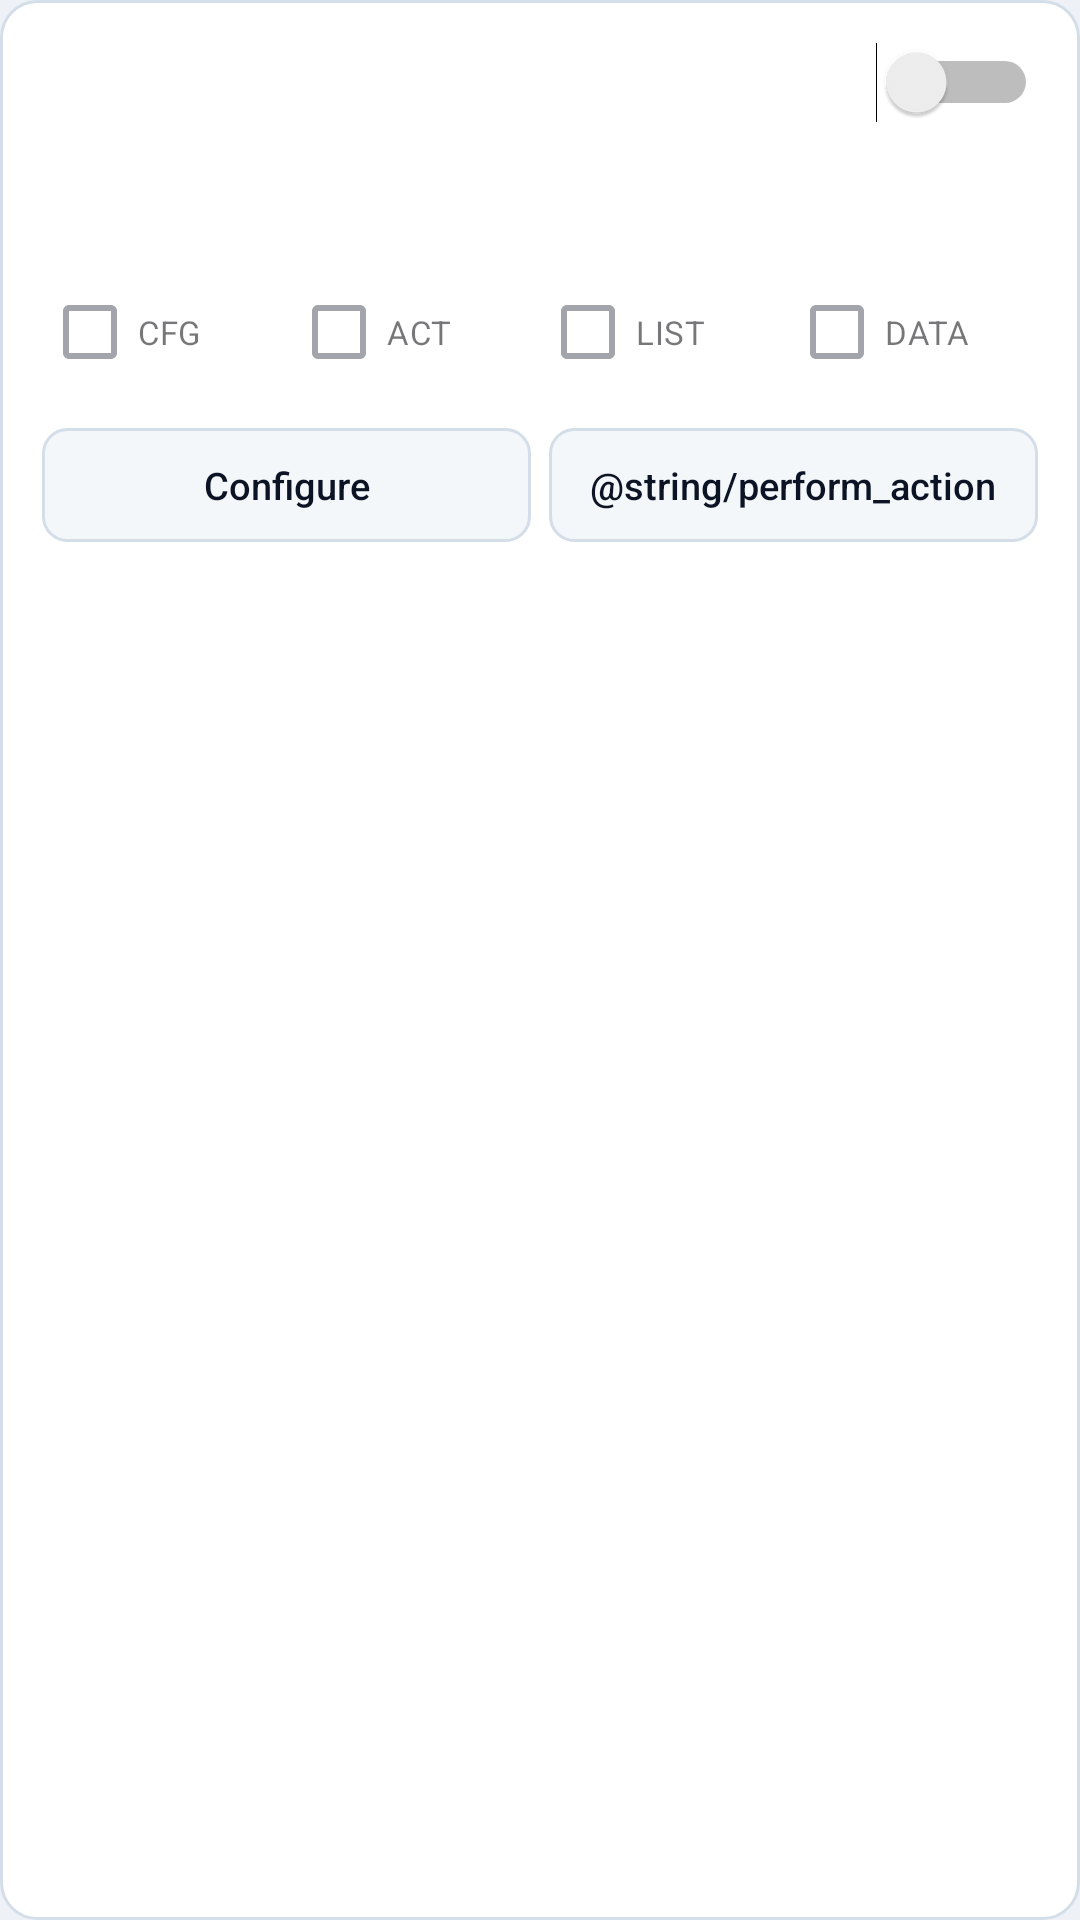

Android layout source for this screen:
<!-- AndroidManifest.xml: application theme AppTheme -->
<!-- res/layout/plugininfo.xml -->
<?xml version="1.0" encoding="utf-8"?>
<LinearLayout xmlns:android="http://schemas.android.com/apk/res/android"
    android:layout_width="match_parent"
    android:layout_height="wrap_content"
    android:background="@drawable/bg_card"
    android:orientation="vertical"
    android:padding="14dp">

    <LinearLayout
        android:layout_width="match_parent"
        android:layout_height="wrap_content"
        android:gravity="center_vertical"
        android:orientation="horizontal">

        <TextView
            android:id="@+id/edName"
            android:layout_width="0dp"
            android:layout_height="wrap_content"
            android:layout_marginEnd="10dp"
            android:layout_weight="1"
            android:ellipsize="end"
            android:maxLines="1"
            android:textColor="@color/text_primary"
            android:textSize="15sp"
            android:textStyle="bold" />

        <Switch
            android:id="@+id/swEnable"
            android:layout_width="wrap_content"
            android:layout_height="wrap_content"
            android:onClick="setPluginEnabled" />
    </LinearLayout>

    <TextView
        android:id="@+id/edDescription"
        android:layout_width="match_parent"
        android:layout_height="wrap_content"
        android:layout_marginTop="4dp"
        android:textColor="@color/text_secondary"
        android:textSize="12.5sp" />

    <TextView
        android:id="@+id/edClass"
        android:layout_width="match_parent"
        android:layout_height="wrap_content"
        android:layout_marginTop="2dp"
        android:ellipsize="middle"
        android:maxLines="1"
        android:textColor="@color/text_tertiary"
        android:textSize="10.5sp" />

    <LinearLayout
        android:layout_width="match_parent"
        android:layout_height="wrap_content"
        android:layout_marginTop="8dp"
        android:orientation="horizontal">

        <CheckBox
            android:id="@+id/cbConfig"
            android:layout_width="0dp"
            android:layout_height="wrap_content"
            android:layout_weight="1"
            android:enabled="false"
            android:maxLines="1"
            android:text="CFG"
            android:textSize="11sp" />

        <CheckBox
            android:id="@+id/cbAction"
            android:layout_width="0dp"
            android:layout_height="wrap_content"
            android:layout_weight="1"
            android:enabled="false"
            android:maxLines="1"
            android:text="ACT"
            android:textSize="11sp" />

        <CheckBox
            android:id="@+id/cbDataList"
            android:layout_width="0dp"
            android:layout_height="wrap_content"
            android:layout_weight="1"
            android:enabled="false"
            android:maxLines="1"
            android:text="LIST"
            android:textSize="11sp" />

        <CheckBox
            android:id="@+id/cbData"
            android:layout_width="0dp"
            android:layout_height="wrap_content"
            android:layout_weight="1"
            android:enabled="false"
            android:maxLines="1"
            android:text="DATA"
            android:textSize="11sp" />
    </LinearLayout>

    <LinearLayout
        android:layout_width="match_parent"
        android:layout_height="wrap_content"
        android:layout_marginTop="8dp"
        android:baselineAligned="false"
        android:orientation="horizontal">

        <androidx.appcompat.widget.AppCompatButton
            android:id="@+id/btnConfigure"
            android:layout_width="0dp"
            android:layout_height="38dp"
            android:layout_marginEnd="6dp"
            android:layout_weight="1"
            android:background="@drawable/bg_btn_secondary"
            android:enabled="false"
            android:onClick="sendConfigure"
            android:stateListAnimator="@null"
            android:text="@string/configure"
            android:textAllCaps="false"
            android:textColor="@color/text_primary"
            android:textSize="12.5sp" />

        <androidx.appcompat.widget.AppCompatButton
            android:id="@+id/btnAction"
            android:layout_width="0dp"
            android:layout_height="38dp"
            android:layout_weight="1"
            android:background="@drawable/bg_btn_secondary"
            android:enabled="false"
            android:onClick="sendPerformAction"
            android:stateListAnimator="@null"
            android:text="@string/perform_action"
            android:textAllCaps="false"
            android:textColor="@color/text_primary"
            android:textSize="12.5sp" />
    </LinearLayout>

</LinearLayout>
<!-- resources referenced by this layout -->
<resources>
  <color name="text_primary">#0B1324</color>
  <color name="text_secondary">#475569</color>
  <color name="text_tertiary">#758599</color>
  <!-- drawable bg_btn_secondary (drawable) -->
  <?xml version="1.0" encoding="utf-8"?>
  <ripple xmlns:android="http://schemas.android.com/apk/res/android"
      android:color="?attr/colorControlHighlight">
      <item>
          <shape android:shape="rectangle">
              <solid android:color="@color/bg_surface_elevated" />
              <corners android:radius="@dimen/control_corner_radius" />
              <stroke
                  android:width="1dp"
                  android:color="@color/stroke_card" />
          </shape>
      </item>
  </ripple>
  <!-- drawable bg_card (drawable) -->
  <?xml version="1.0" encoding="utf-8"?>
  <shape xmlns:android="http://schemas.android.com/apk/res/android"
      android:shape="rectangle">
      <solid android:color="@color/bg_surface" />
      <corners android:radius="@dimen/card_corner_radius" />
      <stroke
          android:width="1dp"
          android:color="@color/stroke_card" />
  </shape>
  <string name="configure">Configure</string>
  <style name="AppTheme" parent="Theme.Material3.DayNight">
          <item name="colorPrimary">@color/accent_primary</item>
          <item name="colorOnPrimary">@color/accent_on_primary</item>
          <item name="colorSurface">@color/bg_surface</item>
          <item name="colorOnSurface">@color/text_primary</item>
          <item name="android:windowBackground">@color/bg_screen</item>
          <item name="android:statusBarColor">@color/bg_surface</item>
          <item name="android:navigationBarColor">@color/bg_screen</item>
          <item name="android:windowLightStatusBar">true</item>
          <item name="android:activatedBackgroundIndicator">@drawable/activated_background</item>
          <item name="actionBarStyle">@style/StrictActionBar</item>
      </style>
  <color name="bg_surface_elevated">#F4F7FA</color>
  <dimen name="control_corner_radius">8dp</dimen>
  <color name="stroke_card">#D4DEE9</color>
  <color name="bg_surface">#FFFFFF</color>
  <dimen name="card_corner_radius">12dp</dimen>
  <color name="accent_primary">#1D4ED8</color>
  <color name="accent_on_primary">#FFFFFF</color>
  <color name="bg_screen">#EEF2F6</color>
  <style name="StrictActionBar" parent="Widget.AppCompat.Light.ActionBar.Solid">
          <item name="background">@color/bg_surface</item>
          <item name="elevation">0dp</item>
          <item name="titleTextStyle">@style/StrictActionBarTitle</item>
      </style>
  <style name="StrictActionBarTitle" parent="TextAppearance.AppCompat.Widget.ActionBar.Title">
          <item name="android:textColor">@color/text_primary</item>
          <item name="android:textSize">17sp</item>
          <item name="android:textStyle">bold</item>
      </style>
</resources>
